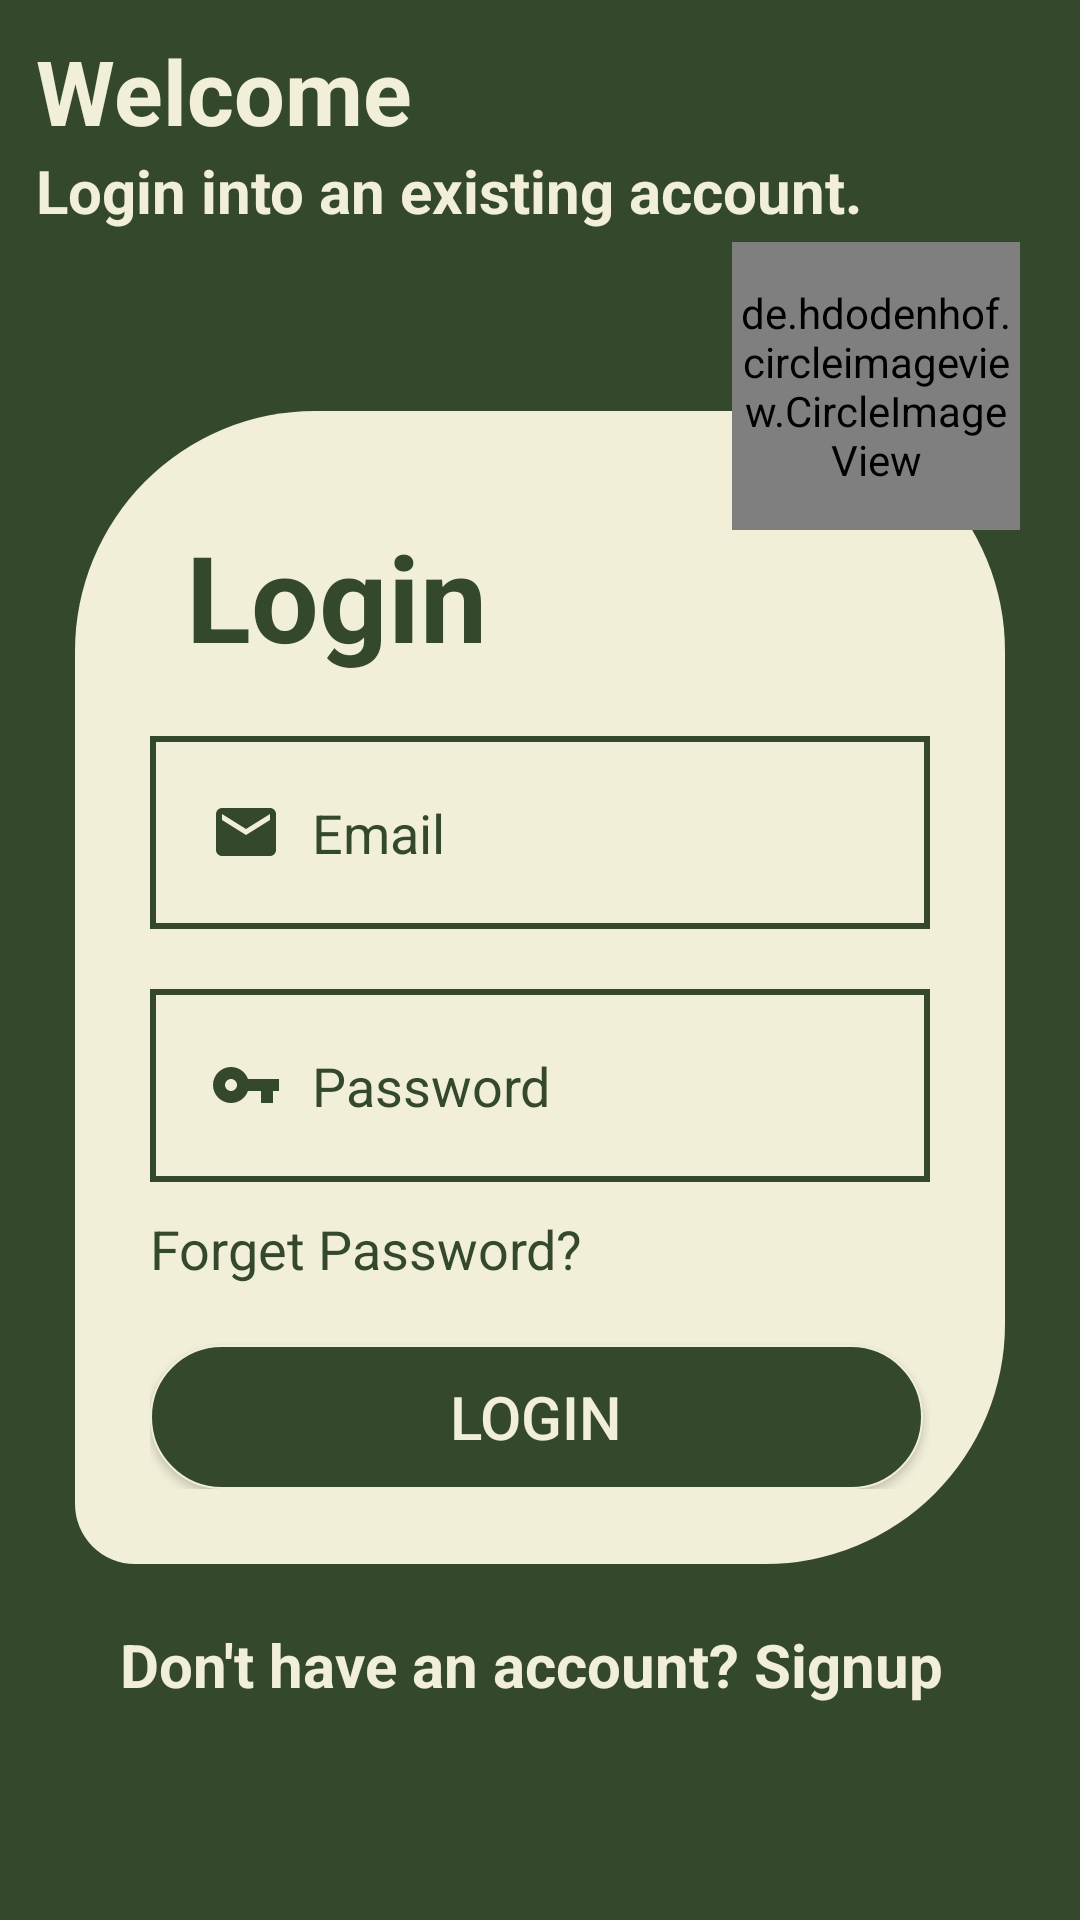

Reconstruct the res/layout file that produces this screen, plus the resources it refers to.
<!-- AndroidManifest.xml: application theme Theme.Grocet -->
<!-- res/layout/activity_login.xml -->
<?xml version="1.0" encoding="utf-8"?>
<RelativeLayout xmlns:android="http://schemas.android.com/apk/res/android"
    xmlns:app="http://schemas.android.com/apk/res-auto"
    xmlns:tools="http://schemas.android.com/tools"
    android:id="@+id/main"
    android:layout_width="match_parent"
    android:layout_height="match_parent"
    android:background="@color/main"
    android:orientation="vertical"
    tools:context=".LoginActivity">

    <TextView
        android:id="@+id/tv_welcome"
        android:layout_width="wrap_content"
        android:layout_height="wrap_content"
        android:layout_marginLeft="12dp"
        android:layout_marginTop="10dp"
        android:text="Welcome"
        android:textColor="#F1EFD8"
        android:textSize="30sp"
        android:textStyle="bold" />

    <TextView
        android:id="@+id/tv_txt"
        android:layout_width="wrap_content"
        android:layout_height="wrap_content"
        android:layout_marginLeft="12dp"
        android:layout_marginTop="50dp"
        android:layout_marginBottom="60dp"
        android:text="Login into an existing account."
        android:textColor="#F1EFD8"
        android:textSize="20sp"
        android:textStyle="bold" />

    <LinearLayout
        android:id="@+id/relative"
        android:layout_width="match_parent"
        android:layout_height="wrap_content"
        android:layout_below="@+id/tv_txt"
        android:layout_marginLeft="25dp"
        android:layout_marginRight="25dp"
        android:background="@drawable/bg_uix"
        android:orientation="vertical"
        android:padding="25dp">

        <ImageView
            android:id="@+id/img_person"
            android:layout_width="wrap_content"
            android:layout_height="wrap_content"
            android:layout_alignParentRight="true"
            android:background="@drawable/shape" />

        <TextView
            android:id="@+id/tv_logIn"
            android:layout_width="wrap_content"
            android:layout_height="wrap_content"
            android:layout_marginLeft="12dp"
            android:layout_marginTop="10dp"
            android:text="Login"
            android:textColor="@color/main"
            android:textSize="40sp"
            android:textStyle="bold" />

        <EditText
            android:id="@+id/edt_email"
            android:layout_width="match_parent"
            android:layout_height="wrap_content"
            android:layout_below="@+id/img_person"
            android:layout_marginTop="20dp"
            android:background="@drawable/edtuix_bg"
            android:drawableLeft="@drawable/ic_email"
            android:drawablePadding="10dp"
            android:hint="Email"
            android:imeOptions="actionNext"
            android:padding="20dp"
            android:singleLine="true"
            android:textColor="@color/white"
            android:textColorHint="@color/main"
            android:textSize="18sp" />

        <EditText
            android:id="@+id/edt_password"
            android:layout_width="match_parent"
            android:layout_height="wrap_content"
            android:layout_below="@id/edt_email"
            android:layout_marginTop="20dp"
            android:background="@drawable/edtuix_bg"
            android:drawableLeft="@drawable/ic_key"
            android:drawablePadding="10dp"
            android:hint="Password"
            android:imeOptions="actionDone"
            android:inputType="textPassword"
            android:padding="20dp"
            android:textColor="@color/white"
            android:textColorHint="@color/main"
            android:textSize="18sp" />

        <TextView
            android:id="@+id/forget_pwd"
            android:layout_width="wrap_content"
            android:layout_height="wrap_content"
            android:layout_below="@id/edt_password"
            android:layout_alignParentRight="true"
            android:layout_marginTop="10dp"
            android:text="Forget Password?"
            android:textColor="@color/main"
            android:textSize="18sp" />

        <android.widget.Button
            android:id="@+id/btn_login"
            android:layout_width="wrap_content"
            android:layout_height="wrap_content"
            android:layout_below="@id/forget_pwd"
            android:layout_centerHorizontal="true"
            android:layout_marginTop="20dp"
            android:background="@drawable/edt_signup_bg"
            android:paddingHorizontal="100dp"
            android:text="Login"
            android:textColor="#F1EFD8"
            android:textSize="20sp" />

        <ProgressBar
            android:id="@+id/progressBar"
            android:layout_width="30dp"
            android:layout_height="30dp"
            android:layout_gravity="center|bottom"
            android:layout_marginBottom="20dp"
            android:visibility="gone" />

    </LinearLayout>

    <de.hdodenhof.circleimageview.CircleImageView xmlns:app="http://schemas.android.com/apk/res-auto"
        android:id="@+id/profile_image"
        android:layout_width="96dp"
        android:layout_height="96dp"
        android:layout_above="@+id/relative"
        android:layout_alignParentRight="true"
        android:layout_marginRight="20dp"
        android:layout_marginBottom="-40dp"
        android:src="@drawable/logo"
        app:civ_border_color="#34482C"
        app:civ_border_width="2dp"
        app:civ_circle_background_color="#34482C" />

    <RelativeLayout
        android:layout_width="match_parent"
        android:layout_height="match_parent"
        android:layout_below="@id/relative"
        android:layout_alignParentBottom="true">

        <TextView
            android:id="@+id/acc"
            android:layout_width="wrap_content"
            android:layout_height="match_parent"
            android:layout_alignParentBottom="true"
            android:layout_marginLeft="40dp"
            android:layout_marginTop="20dp"
            android:text="Don't have an account?"
            android:textColor="#F1EFD8"
            android:textSize="20sp"
            android:textStyle="bold" />

        <TextView
            android:id="@+id/tv_signup"
            android:layout_width="wrap_content"
            android:layout_height="match_parent"
            android:layout_alignParentBottom="true"
            android:layout_marginTop="20dp"
            android:layout_toRightOf="@id/acc"
            android:singleLine="true"
            android:text=" Signup"
            android:textColor="#F1EFD8"
            android:textSize="20sp"
            android:textStyle="bold" />
    </RelativeLayout>

</RelativeLayout>
<!-- resources referenced by this layout -->
<resources>
  <color name="main">#34482C</color>
  <color name="white">#FFFFFF</color>
  <!-- drawable bg_uix (drawable) -->
  <?xml version="1.0" encoding="utf-8"?>
  <shape xmlns:android="http://schemas.android.com/apk/res/android"
      android:shape="rectangle">
  
      <solid android:color="#F1EFD8"/>
  
      <corners android:topLeftRadius="80dp"
          android:topRightRadius="80dp"
          android:bottomRightRadius="80dp"
          android:bottomLeftRadius="20dp"/>
  
  </shape>
  <!-- drawable edt_signup_bg (drawable) -->
  <?xml version="1.0" encoding="utf-8"?>
  <shape xmlns:android="http://schemas.android.com/apk/res/android"
      android:shape="rectangle">
  
      <solid android:color="#34482C" />
      <stroke android:color="@color/base" android:width="0.5dp"/>
      <corners android:radius="40dp" />
  </shape>
  <!-- drawable edtuix_bg (drawable) -->
  <?xml version="1.0" encoding="utf-8"?>
  <shape xmlns:android="http://schemas.android.com/apk/res/android"
      android:shape="rectangle">
  
      <stroke
          android:color="#34482C"
          android:width="2dp"/>
  </shape>
  <!-- drawable ic_email (drawable) -->
  <vector android:height="24dp" android:tint="#34482C"
      android:viewportHeight="24" android:viewportWidth="24"
      android:width="24dp" xmlns:android="http://schemas.android.com/apk/res/android">
      <path android:fillColor="@android:color/white" android:pathData="M20,4L4,4c-1.1,0 -1.99,0.9 -1.99,2L2,18c0,1.1 0.9,2 2,2h16c1.1,0 2,-0.9 2,-2L22,6c0,-1.1 -0.9,-2 -2,-2zM20,8l-8,5 -8,-5L4,6l8,5 8,-5v2z"/>
  </vector>
  <!-- drawable ic_key (drawable) -->
  <vector android:height="24dp" android:tint="#34482C"
      android:viewportHeight="24" android:viewportWidth="24"
      android:width="24dp" xmlns:android="http://schemas.android.com/apk/res/android">
      <path android:fillColor="@android:color/white" android:pathData="M12.65,10C11.83,7.67 9.61,6 7,6c-3.31,0 -6,2.69 -6,6s2.69,6 6,6c2.61,0 4.83,-1.67 5.65,-4H17v4h4v-4h2v-4H12.65zM7,14c-1.1,0 -2,-0.9 -2,-2s0.9,-2 2,-2 2,0.9 2,2 -0.9,2 -2,2z"/>
  </vector>
  <!-- drawable logo: jpeg bitmap (drawable, 37490 bytes) -->
  <!-- drawable shape (drawable) -->
  <?xml version="1.0" encoding="utf-8"?>
  <shape xmlns:android="http://schemas.android.com/apk/res/android"
      android:shape="rectangle">
  
      <solid android:color="@color/base"/>
  
      <corners android:topRightRadius="230dp"
          android:bottomRightRadius="230dp"
          android:bottomLeftRadius="230dp"/>
  
  
  </shape>
  <style name="Theme.Grocet" parent="Theme.MaterialComponents.DayNight.NoActionBar">
          
          <item name="colorPrimary">@color/base</item>
          <item name="colorPrimaryVariant">@color/main</item>
          <item name="colorOnPrimary">@color/white</item>
          
          <item name="colorSecondary">@color/base</item>
          <item name="colorSecondaryVariant">@color/main</item>
          <item name="colorOnSecondary">@color/black</item>
          
          <item name="android:statusBarColor" tools:targetApi="l">?attr/colorPrimaryVariant</item>
          
      </style>
  <color name="base">#F1EFD8</color>
  <color name="black">#000000</color>
</resources>
